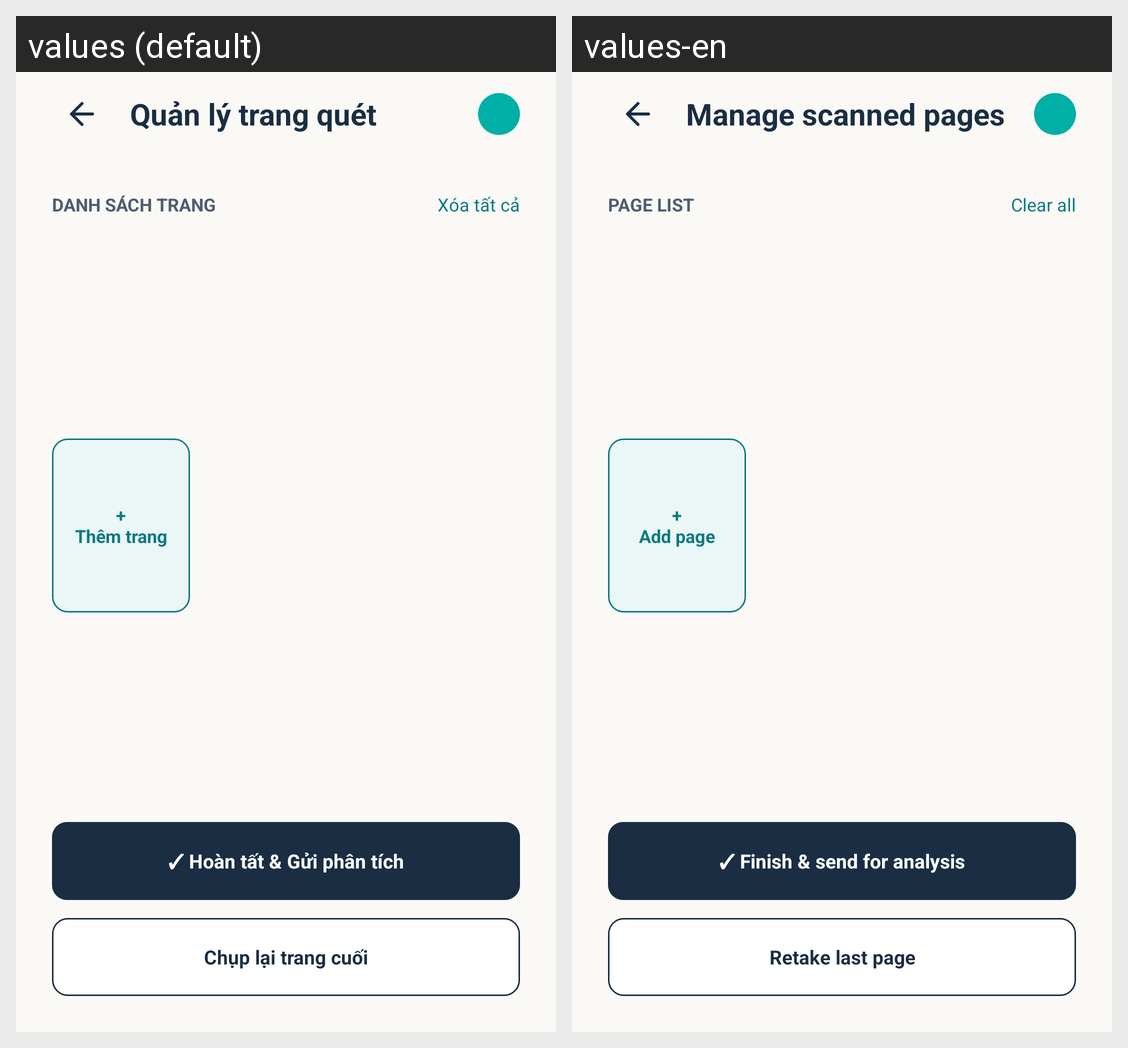

This grid shows one Android layout under two languages. Give, for every string resource on the screen, its name, the default text and each shown locale's text.
Android screen res/layout/activity_camera_page_manager.xml rendered under 2 locales, left to right: values (default), values-en. Device: Nexus 5 (rendered at 1080×1920; each locale shown at half size, 540×960, under a caption strip naming it); theme Theme.LagalLens.
Strings drawn on this screen, with the default value and each locale's value (text and hints the layout hard-codes, and strings that could not be matched under every locale, appear in the picture but are not listed):

camera_page_manager_title
  values: Quản lý trang quét
  values-en: Manage scanned pages

camera_page_manager_header
  values: DANH SÁCH TRANG
  values-en: PAGE LIST

camera_page_manager_clear_all
  values: Xóa tất cả
  values-en: Clear all

camera_page_manager_add
  values: +
      Thêm trang
  values-en: +
      Add page

camera_page_manager_complete
  values: ✓ Hoàn tất & Gửi phân tích
  values-en: ✓ Finish & send for analysis

camera_page_manager_retake_last
  values: Chụp lại trang cuối
  values-en: Retake last page
